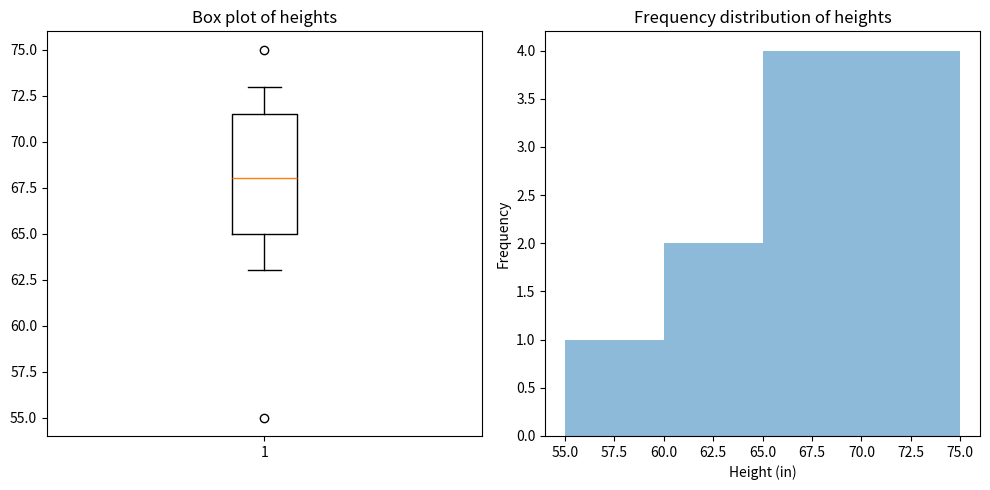

This figure's Python source:
import numpy as np
import matplotlib.pyplot as plt

# Let's assume these are the heights of a group in inches
heights_in_inches = [63, 64, 66, 67, 68, 69, 71, 72, 73, 55, 75]

fig, axs = plt.subplots(1, 2, figsize=(10, 5))

# Boxplot
axs[0].boxplot(heights_in_inches, whis=0.5)
axs[0].set_title('Box plot of heights')

# Histogram
bins = range(min(heights_in_inches), max(heights_in_inches) + 5, 5)
axs[1].hist(heights_in_inches, bins=bins, alpha=0.5)
axs[1].set_title('Frequency distribution of heights')
axs[1].set_xlabel('Height (in)')
axs[1].set_ylabel('Frequency')

plt.tight_layout()
plt.show()